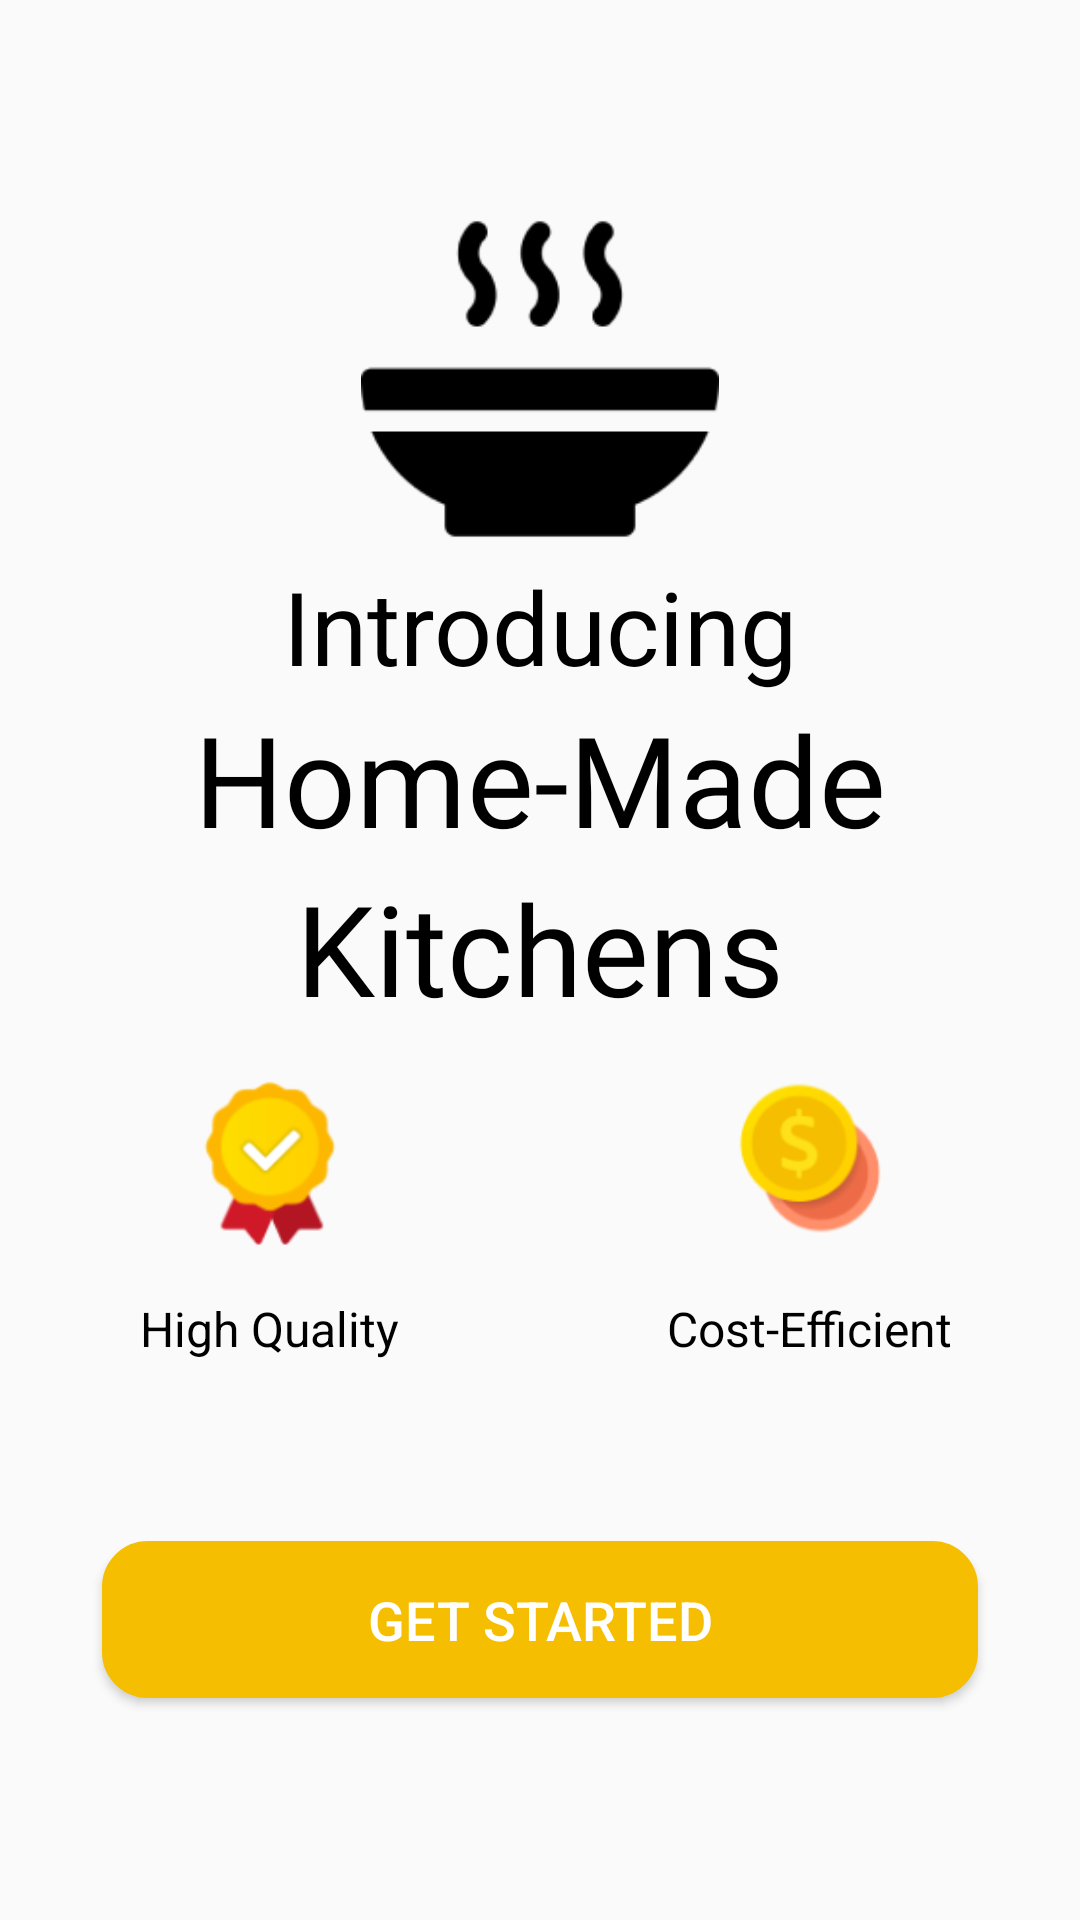

Write the Android layout XML for this screen, with the resource values it uses.
<!-- AndroidManifest.xml: activity theme Theme.CloudKitchen.NoActionBar -->
<!-- res/layout/activity_splash.xml -->
<?xml version="1.0" encoding="utf-8"?>
<RelativeLayout xmlns:android="http://schemas.android.com/apk/res/android"
    android:layout_width="match_parent"
    android:layout_height="match_parent"
    android:background="@drawable/ic_splash_bg"
    xmlns:app="http://schemas.android.com/apk/res-auto">

    <ImageView
        android:id="@+id/_txt"
        android:layout_width="120dp"
        android:layout_height="120dp"
        android:layout_above="@+id/center_layout"
        android:layout_centerInParent="true"
        android:src="@drawable/ic_hot_food" />

    <RelativeLayout
        android:id="@+id/center_layout"
        android:layout_width="match_parent"
        android:layout_height="wrap_content"
        android:layout_centerInParent="true">
    <TextView
        android:id="@+id/intro_txt"
        android:layout_width="match_parent"
        android:layout_height="wrap_content"
        android:text="Introducing"
        android:textAlignment="center"
        android:textColor="@color/black"
        android:textSize="34sp"
        app:font="@font/poppins_regular" />

        <TextView
            android:id="@+id/home_txt"
            style="@style/SetPoppinsLightFont"
            android:layout_width="wrap_content"
            android:layout_height="wrap_content"
            android:layout_below="@+id/intro_txt"
            android:layout_centerInParent="true"
            android:text="Home-Made"
            android:textColor="@color/black"
            android:textSize="42sp" />

        <TextView
            android:id="@+id/kitchens_txt"
            style="@style/SetPoppinsLightFont"
            android:layout_width="wrap_content"
            android:layout_height="wrap_content"
            android:layout_below="@+id/home_txt"
            android:layout_centerInParent="true"
            android:text="Kitchens"
            android:textColor="@color/black"
            android:textSize="42sp" />

        <LinearLayout
            android:layout_width="match_parent"
            android:layout_height="wrap_content"
            android:weightSum="2"
            android:layout_marginTop="12dp"
            android:layout_below="@+id/kitchens_txt"
            android:orientation="horizontal">
        <LinearLayout
            android:layout_width="match_parent"
            android:layout_height="wrap_content"
            android:layout_weight="1"
            android:gravity="center"
            android:orientation="vertical">

            <ImageView
                android:id="@+id/hq_txt"
                android:layout_width="60dp"
                android:layout_height="60dp"
                android:layout_centerHorizontal="true"
                android:layout_centerVertical="true"
                android:src="@drawable/ic_guarante" />
        <TextView
            android:id="@+id/high_txt"
            android:layout_width="wrap_content"
            android:layout_height="wrap_content"
            android:text="High Quality"
            android:textAlignment="center"
            android:textColor="@color/black"
            android:textSize="16sp"
            android:layout_marginTop="16dp"
            android:layout_below="@+id/hq_txt"
            app:font="@font/poppins_regular" />
        </LinearLayout>
        <LinearLayout
            android:layout_width="match_parent"
            android:layout_height="wrap_content"
            android:layout_weight="1"
            android:gravity="center"
            android:orientation="vertical">
        <ImageView
            android:id="@+id/ce_img"
            android:layout_width="60dp"
            android:layout_height="60dp"
            android:src="@drawable/ic_expensive_price"
            android:layout_below="@+id/kitchens_txt"
            />
        <TextView
            android:id="@+id/ce_txt"
            android:layout_width="wrap_content"
            android:layout_height="wrap_content"
            android:text="@string/cost_efficient"
            android:textAlignment="center"
            android:textColor="@color/black"
            android:textSize="16sp"
            android:layout_marginTop="16dp"
            app:font="@font/poppins_regular" />
        </LinearLayout>
        </LinearLayout>
    </RelativeLayout>
    <Button
        android:id="@+id/get_started_btn"
        android:layout_width="match_parent"
        android:layout_height="wrap_content"
        android:layout_marginStart="34dp"
        android:layout_marginEnd="34dp"
        android:background="@drawable/login_btn_bg_shape"
        android:layout_alignParentBottom="true"
        android:layout_marginBottom="74dp"
        android:gravity="center"
        android:padding="14dp"
        android:text="@string/get_started"
        android:textAllCaps="false"
        android:textColor="@color/white"
        android:textSize="18sp" />
</RelativeLayout>
<!-- resources referenced by this layout -->
<resources>
  <color name="black">#FF000000</color>
  <color name="white">#FFFFFFFF</color>
  <!-- drawable ic_expensive_price: png bitmap (drawable, 5808 bytes) -->
  <!-- drawable ic_guarante: png bitmap (drawable, 5566 bytes) -->
  <!-- drawable ic_hot_food: png bitmap (drawable, 3021 bytes) -->
  <!-- drawable login_btn_bg_shape (drawable) -->
  <?xml version="1.0" encoding="utf-8"?>
  <shape xmlns:android="http://schemas.android.com/apk/res/android"
      android:shape="rectangle"
      android:padding="10dp">
      <stroke
          android:width="0.5dp"
          android:color="#F5BE00" />
      <solid android:color="#F5BE00" />
      <corners
          android:bottomRightRadius="15dp"
          android:bottomLeftRadius="15dp"
          android:topLeftRadius="15dp"
          android:topRightRadius="15dp" />
  </shape>
  <string name="cost_efficient">Cost-Efficient</string>
  <string name="get_started">GET STARTED</string>
  <style name="SetPoppinsLightFont">
          <item name="android:fontFamily">@font/poppins_light</item>
          <item name="android:textSize">16sp</item>
      </style>
  <style name="Theme.CloudKitchen.NoActionBar">
          <item name="windowActionBar">false</item>
          <item name="windowNoTitle">true</item>
  
      </style>
</resources>
